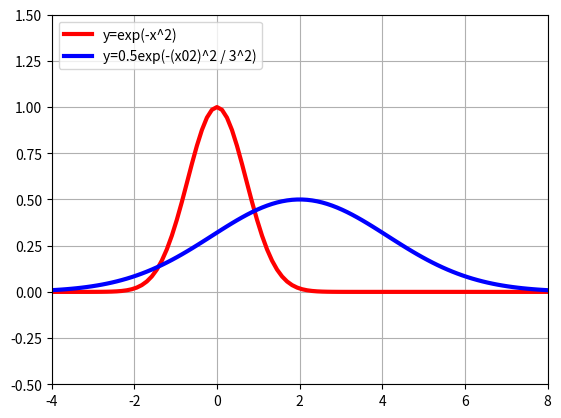

Reproduce this figure in Python.
import numpy as np
import matplotlib.pyplot as plt

def sigmoid():
    x = np.linspace(-10, 10, 100)
    y = 1 / (1 + np.exp(-x))

    plt.plot(x, y, 'black', linewidth=3)
    plt.xlim(-10, 10)
    plt.ylim(-1, 2)
    plt.grid(True)
    plt.show()

def softmax(x1, x2, x3):
    y = np.exp(x1) + np.exp(x2) + np.exp(x3)
    return np.exp(x1) / y, np.exp(x2) / y, np.exp(x3)

def softmax_test():
    x1 = np.linspace(-5, 5, 20)
    x2 = np.linspace(-5, 5, 20)
    # x3 = 1 로 고정

    y = np.zeros((20, 20, 3))
    for i in range(20):
        for j in range(20):
            y[i, j, :] = softmax(x1[i], x2[j], 1)

    m_x1, m_x2 = np.meshgrid(x1, x2)

    plt.figure(figsize=(8, 3))
    for i in range(2):
        ax = plt.subplot(1, 2, i+1, projection='3d')
        ax.plot_surface(m_x1, m_x2, y[:, :, i], rstride=1, cstride=1, alpha=0.3, color='blue', edgecolor='black')
        ax.set_xlabel('x1', fontsize=14)
        ax.set_ylabel('y1', fontsize=14)
        ax.view_init(40, -125)

    plt.show()

def gauss(x, mu, sigma, a):
    return a * np.exp(-(x - mu)**2 / sigma ** 2)

def gauss_test():
    x = np.linspace(-4, 8, 100)

    plt.plot(x, gauss(x, 0, 1, 1), 'red', linewidth=3, label='y=exp(-x^2)')
    plt.plot(x, gauss(x, 2, 3, 0.5), 'blue', linewidth=3, label='y=0.5exp(-(x02)^2 / 3^2)')
    plt.legend(loc='upper left')
    plt.xlim(-4, 8)
    plt.ylim(-0.5, 1.5)
    plt.grid(True)
    plt.show()

if __name__ == '__main__':
    # sigmoid()
    # softmax_test()
    gauss_test()